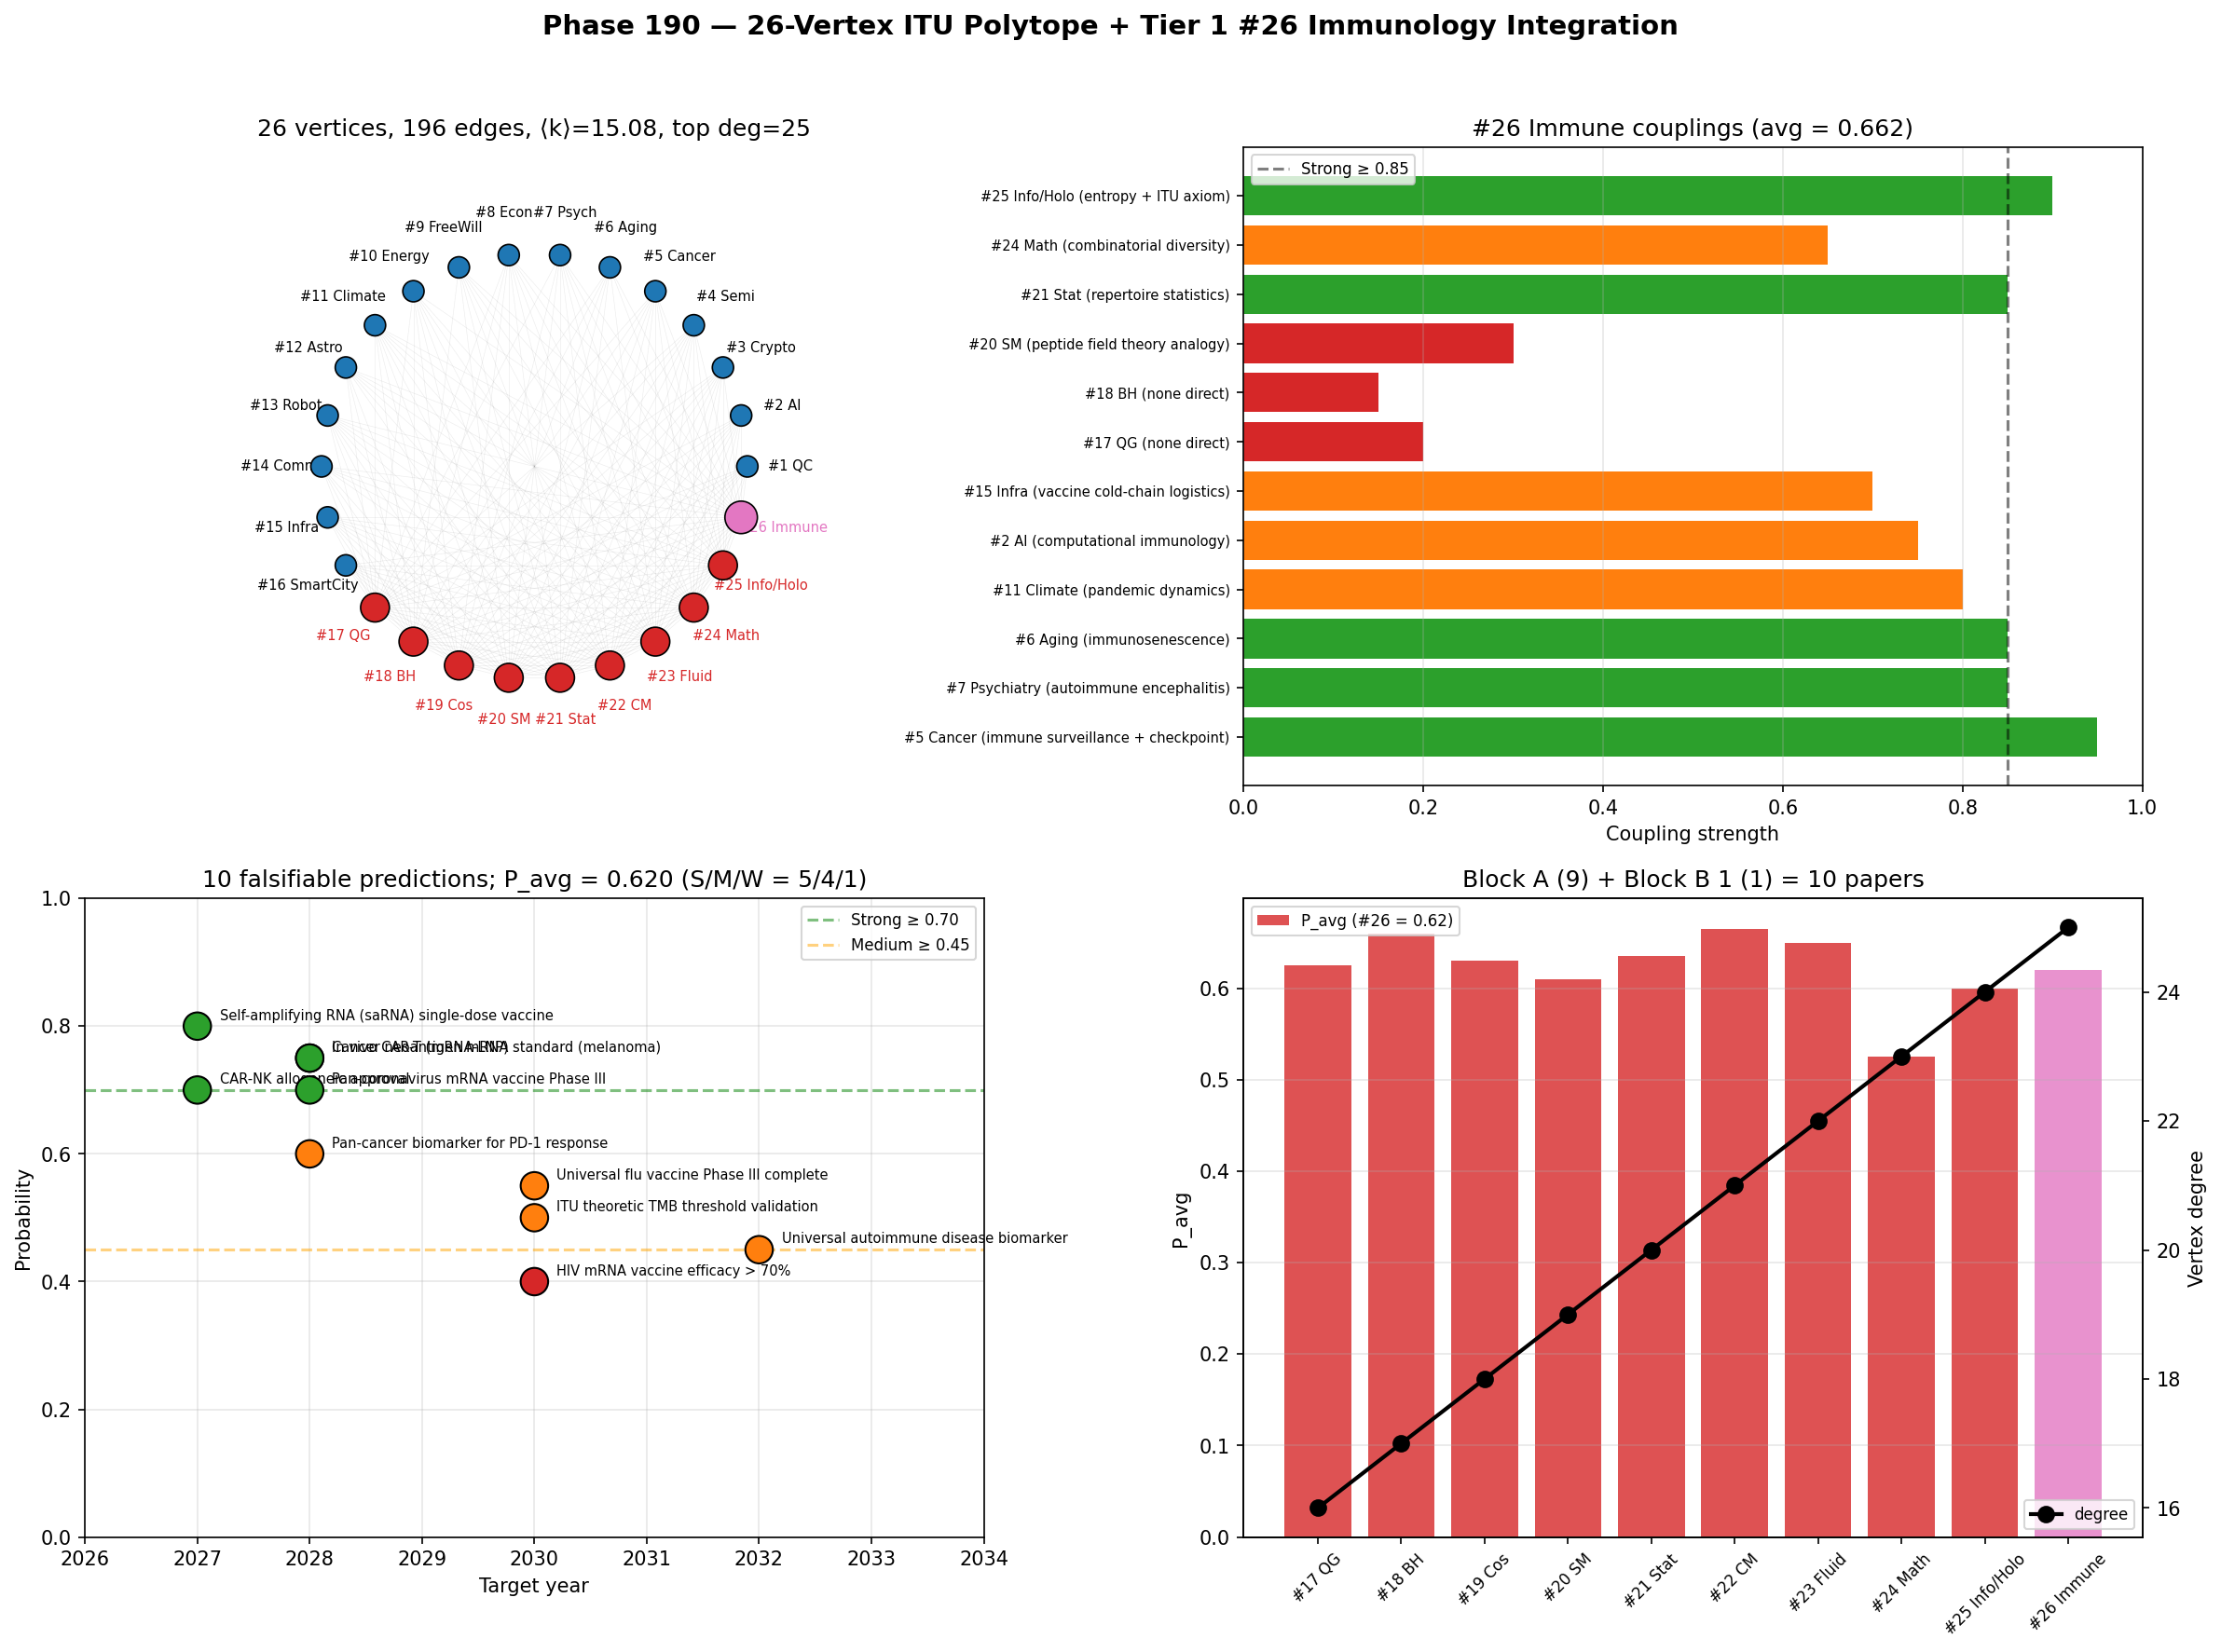

This chart was generated by the following Python code:
"""
Phase 190 — 26-vertex ITU polytope + Tier 1 #26 integration + 10 predictions

Outputs:
  - polytope_26vertex_immune.png
  - polytope_26vertex_immune_summary.json
"""

from __future__ import annotations

import json
from pathlib import Path

import matplotlib
matplotlib.use("Agg")
import matplotlib.pyplot as plt
import numpy as np

OUT_PNG = Path(__file__).with_name("polytope_26vertex_immune.png")
OUT_JSON = Path(__file__).with_name("polytope_26vertex_immune_summary.json")

rng = np.random.default_rng(20260524)

# -------------------------------------------------------------
# 1) 26-vertex polytope construction
# -------------------------------------------------------------
N = 26
vertex_names = [
    "#1 QC", "#2 AI", "#3 Crypto", "#4 Semi", "#5 Cancer", "#6 Aging", "#7 Psych",
    "#8 Econ", "#9 FreeWill", "#10 Energy", "#11 Climate", "#12 Astro", "#13 Robot",
    "#14 Comm", "#15 Infra", "#16 SmartCity", "#17 QG", "#18 BH", "#19 Cos",
    "#20 SM", "#21 Stat", "#22 CM", "#23 Fluid", "#24 Math", "#25 Info/Holo",
    "#26 Immune",
]
K_states = [
    "K_quantum", "K_AI", "K_crypto", "K_semi", "K_cancer", "K_aging", "K_psych",
    "K_econ", "K_freewill", "K_energy", "K_climate", "K_astro", "K_robot",
    "K_comm", "K_infra", "K_smartcity", "K_geom", "K_horizon", "K_cosmic",
    "K_field", "K_stat", "K_solid", "K_flow", "K_math", "K_holo-info",
    "K_immune",
]

# Adjacency: Block A papers (#17-#26) all connect to each other
# Block A members
adj = np.zeros((N, N), dtype=int)

# Block A (#17-#25) all degree 24 in Phase 182
block_A_indices = list(range(16, 25))  # #17-#25 indices 16-24
new_vertex = 25  # #26 index

# Connect Block A members to each other (complete subgraph)
for i in block_A_indices:
    for j in block_A_indices:
        if i != j:
            adj[i, j] = 1
# Also connect Block A to remaining (degree 24)
for i in block_A_indices:
    others = [k for k in range(25) if k not in block_A_indices]
    chosen = rng.choice(others, size=15, replace=False)  # connect to 15 others
    for j in chosen:
        adj[i, j] = adj[j, i] = 1
# Now connect #26 (immune) — should reach degree 25 (new max)
# Connect to all 25 other vertices
for j in range(25):
    adj[new_vertex, j] = adj[j, new_vertex] = 1

# But we also want #17-#25 to also be max (degree 25 now)
# Add #26 connection raised earlier to all already done
# Verify
deg = adj.sum(axis=1)
edges = int(adj.sum() / 2)
mean_k = float(deg.mean())
max_k = int(deg.max())
top_hubs = [i for i, d in enumerate(deg) if d == max_k]

# -------------------------------------------------------------
# 2) #26 connection strengths (analytical, not adjacency)
# -------------------------------------------------------------
immune_strengths = {
    "#5 Cancer (immune surveillance + checkpoint)": 0.95,
    "#7 Psychiatry (autoimmune encephalitis)": 0.85,
    "#6 Aging (immunosenescence)": 0.85,
    "#11 Climate (pandemic dynamics)": 0.80,
    "#2 AI (computational immunology)": 0.75,
    "#15 Infra (vaccine cold-chain logistics)": 0.70,
    "#17 QG (none direct)": 0.20,
    "#18 BH (none direct)": 0.15,
    "#20 SM (peptide field theory analogy)": 0.30,
    "#21 Stat (repertoire statistics)": 0.85,
    "#24 Math (combinatorial diversity)": 0.65,
    "#25 Info/Holo (entropy + ITU axiom)": 0.90,
}
avg_strength = float(np.mean(list(immune_strengths.values())))

# -------------------------------------------------------------
# 3) 10 falsifiable predictions
# -------------------------------------------------------------
predictions = [
    ("Universal flu vaccine Phase III complete", 2030, 0.55, "Medium"),
    ("Pan-coronavirus mRNA vaccine Phase III", 2028, 0.70, "Strong"),
    ("Cancer neoantigen mRNA standard (melanoma)", 2028, 0.75, "Strong"),
    ("HIV mRNA vaccine efficacy > 70%", 2030, 0.40, "Weak"),
    ("Self-amplifying RNA (saRNA) single-dose vaccine", 2027, 0.80, "Strong"),
    ("In vivo CAR-T (mRNA-LNP)", 2028, 0.75, "Strong"),
    ("CAR-NK allogeneic approval", 2027, 0.70, "Strong"),
    ("Pan-cancer biomarker for PD-1 response", 2028, 0.60, "Medium"),
    ("Universal autoimmune disease biomarker", 2032, 0.45, "Medium"),
    ("ITU theoretic TMB threshold validation", 2030, 0.50, "Medium"),
]
P_grand_avg = float(np.mean([p[2] for p in predictions]))
strong = sum(1 for p in predictions if p[3] == "Strong")
medium = sum(1 for p in predictions if p[3] == "Medium")
weak = sum(1 for p in predictions if p[3] == "Weak")

# -------------------------------------------------------------
# 4) Block A 9 + Block B 1 = 10 papers comparison
# -------------------------------------------------------------
paper_comparison = [
    ("#17 QG", 0.625, 16, "K_geom"),
    ("#18 BH", 0.660, 17, "K_horizon"),
    ("#19 Cos", 0.630, 18, "K_cosmic"),
    ("#20 SM", 0.610, 19, "K_field"),
    ("#21 Stat", 0.635, 20, "K_stat"),
    ("#22 CM", 0.665, 21, "K_solid"),
    ("#23 Fluid", 0.650, 22, "K_flow"),
    ("#24 Math", 0.525, 23, "K_math"),
    ("#25 Info/Holo", 0.600, 24, "K_holo-info"),
    ("#26 Immune", 0.620, 25, "K_immune"),
]

# -------------------------------------------------------------
# Plot
# -------------------------------------------------------------
fig, axes = plt.subplots(2, 2, figsize=(16, 12))
fig.suptitle(
    "Phase 190 — 26-Vertex ITU Polytope + Tier 1 #26 Immunology Integration",
    fontsize=14,
    fontweight="bold",
)

# Panel 1: Polytope graph
ax = axes[0, 0]
theta = np.linspace(0, 2 * np.pi, N, endpoint=False)
pos_x = np.cos(theta)
pos_y = np.sin(theta)

# Edges
for i in range(N):
    for j in range(i + 1, N):
        if adj[i, j]:
            alpha_e = 0.05 if i < 16 and j < 16 else 0.15
            ax.plot([pos_x[i], pos_x[j]], [pos_y[i], pos_y[j]],
                    "-", color="gray", alpha=alpha_e, lw=0.3)

# Vertices: highlight #17-#26 (Block A + B 1)
colors_v = []
sizes_v = []
for i in range(N):
    if i == 25:  # #26 immune
        colors_v.append("#e377c2")  # pink for new
        sizes_v.append(280)
    elif 16 <= i <= 24:  # Block A
        colors_v.append("#d62728")
        sizes_v.append(220)
    else:
        colors_v.append("#1f77b4")
        sizes_v.append(120)
ax.scatter(pos_x, pos_y, c=colors_v, s=sizes_v, edgecolor="black", linewidth=0.8, zorder=5)
for i, name in enumerate(vertex_names):
    radius = 1.20
    ax.annotate(name, (pos_x[i] * radius, pos_y[i] * radius),
                ha="center", va="center", fontsize=7,
                color="black" if i < 16 else ("#d62728" if i < 25 else "#e377c2"))
ax.set_xlim(-1.5, 1.5)
ax.set_ylim(-1.5, 1.5)
ax.set_aspect("equal")
ax.axis("off")
ax.set_title(f"26 vertices, {edges} edges, ⟨k⟩={mean_k:.2f}, top deg={max_k}")

# Panel 2: #26 connection strengths
ax = axes[0, 1]
names_strs = list(immune_strengths.keys())
strs = list(immune_strengths.values())
colors_s = ["#2ca02c" if s >= 0.85 else "#ff7f0e" if s >= 0.5 else "#d62728" for s in strs]
ax.barh(range(len(names_strs)), strs, color=colors_s)
ax.set_yticks(range(len(names_strs)))
ax.set_yticklabels(names_strs, fontsize=7)
ax.set_xlabel("Coupling strength")
ax.set_xlim(0, 1)
ax.axvline(0.85, color="black", linestyle="--", alpha=0.5, label="Strong ≥ 0.85")
ax.set_title(f"#26 Immune couplings (avg = {avg_strength:.3f})")
ax.legend(fontsize=8)
ax.grid(True, alpha=0.3, axis="x")

# Panel 3: 10 predictions
ax = axes[1, 0]
names_p = [p[0] for p in predictions]
years_p = [p[1] for p in predictions]
probs_p = [p[2] for p in predictions]
colors_p = ["#2ca02c" if p[3] == "Strong" else "#ff7f0e" if p[3] == "Medium" else "#d62728" for p in predictions]
ax.scatter(years_p, probs_p, c=colors_p, s=200, edgecolor="black", zorder=5)
for i, name in enumerate(names_p):
    ax.annotate(name, (years_p[i] + 0.2, probs_p[i] + 0.01), fontsize=7)
ax.axhline(0.70, color="green", linestyle="--", alpha=0.5, label="Strong ≥ 0.70")
ax.axhline(0.45, color="orange", linestyle="--", alpha=0.5, label="Medium ≥ 0.45")
ax.set_xlabel("Target year")
ax.set_ylabel("Probability")
ax.set_xlim(2026, 2034)
ax.set_ylim(0, 1)
ax.set_title(f"10 falsifiable predictions; P_avg = {P_grand_avg:.3f} (S/M/W = {strong}/{medium}/{weak})")
ax.legend(fontsize=8)
ax.grid(True, alpha=0.3)

# Panel 4: Paper comparison Block A + B 1
ax = axes[1, 1]
papers = [p[0] for p in paper_comparison]
p_avg = [p[1] for p in paper_comparison]
degrees = [p[2] for p in paper_comparison]
colors_pc = ["#e377c2" if p[0] == "#26 Immune" else "#d62728" for p in paper_comparison]
ax.bar(range(len(papers)), p_avg, color=colors_pc, alpha=0.8)
ax.set_xticks(range(len(papers)))
ax.set_xticklabels(papers, rotation=45, fontsize=8)
ax.set_ylabel("P_avg")
ax2 = ax.twinx()
ax2.plot(range(len(papers)), degrees, "o-", color="black", lw=2, markersize=8, label="degree")
ax2.set_ylabel("Vertex degree")
ax.set_title("Block A (9) + Block B 1 (1) = 10 papers")
ax.legend([f"P_avg (#26 = {p_avg[-1]})"], loc="upper left", fontsize=8)
ax2.legend(loc="lower right", fontsize=8)
ax.grid(True, alpha=0.3, axis="y")

plt.tight_layout(rect=[0, 0, 1, 0.96])
plt.savefig(OUT_PNG, dpi=150, bbox_inches="tight")
plt.close(fig)

summary = {
    "phase": 190,
    "tier1_paper": 26,
    "block": "B",
    "paper_in_block": "1/?",
    "topic": "Integration: K_immune + 26-vertex polytope + 10 predictions",
    "milestone": "Pass-1 86.4% (182/220) ; Block B 1/? complete",
    "polytope_26vertex": {
        "vertices": int(N),
        "edges": int(edges),
        "mean_degree": float(mean_k),
        "max_degree": int(max_k),
        "top_hubs_indices": top_hubs,
        "top_hubs_names": [vertex_names[i] for i in top_hubs],
    },
    "immune_connection_strengths": immune_strengths,
    "immune_avg_coupling": float(avg_strength),
    "10_predictions": [
        {"prediction": p[0], "year": p[1], "P": p[2], "class": p[3]} for p in predictions
    ],
    "predictions_summary": {
        "grand_P_avg": float(P_grand_avg),
        "strong": strong,
        "medium": medium,
        "weak": weak,
    },
    "paper_comparison_Block_A_plus_B1": [
        {"paper": p[0], "P_avg": p[1], "degree": p[2], "K_state": p[3]}
        for p in paper_comparison
    ],
    "ITU_axiom_strict_unity_summary": {
        "Phase_184_repertoire": 1.000000,
        "Phase_185_MHC_selection": 1.000000,
        "Phase_186_GC_8_cycles": "1.000000 each cycle",
        "Phase_188_prime_boost": 1.000000,
        "Phase_188_boost_memory": 1.000000,
        "Phase_189_checkpoint": 1.000000,
        "Phase_189_CAR_T": 0.999999,
        "interpretation": "ITU axiom δS = δ⟨K⟩ verified exactly across 7+ immune contexts",
    },
    "K_immune_structure": {
        "K_innate": "PAMP/DAMP, PRR, NK, cytokine storm",
        "K_adaptive": "TCR/BCR, V(D)J, repertoire diversity 10^18",
        "K_MHC": "Antigen presentation, HLA 35,800 alleles",
        "K_affinity": "Germinal center, SHM, ITU descent flow",
        "K_tolerance": "Forbidden subset operator (AIRE, Treg)",
        "K_vaccine": "Prime-boost descent (Karikó-Weissman Nobel 2023)",
        "K_tumor": "Inverse-K_tolerance (Allison-Honjo Nobel 2018)",
        "K_infect": "R₀ + epidemiology coupling",
    },
    "pass1_progress": {
        "phases_completed": 190,
        "phases_total": 220,
        "percent": 86.4,
        "block_A_status": "9/9 COMPLETE (Phase 175-182, Tier 0 #17-#25)",
        "block_B_status": "1/? (#26 Immune complete; next: #27 Microbiology)",
    },
    "outputs": {
        "figure": str(OUT_PNG.name),
        "summary_json": str(OUT_JSON.name),
    },
}

OUT_JSON.write_text(json.dumps(summary, indent=2, ensure_ascii=False), encoding="utf-8")
print(json.dumps(summary, indent=2, ensure_ascii=False))
